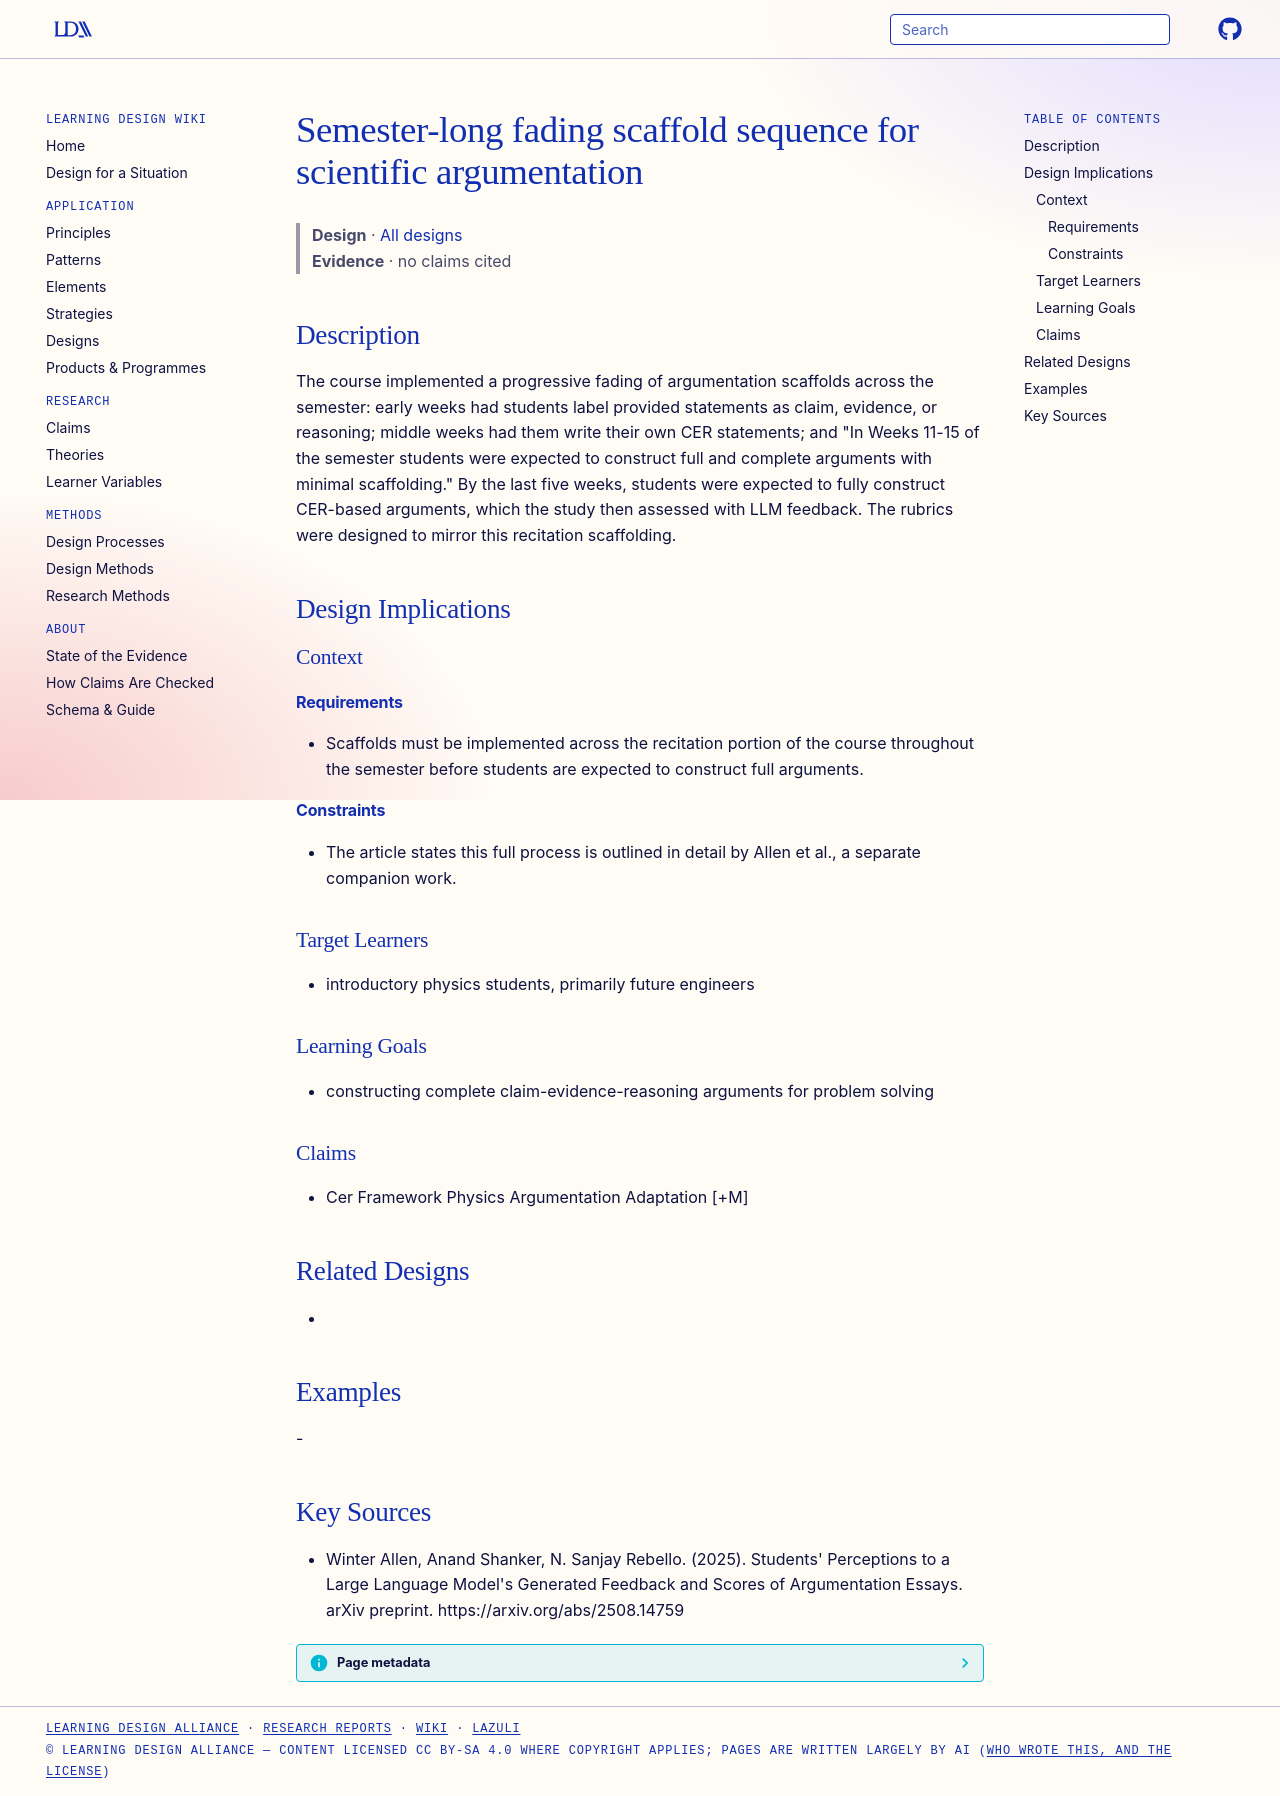

repository: Learning-Design-Alliance/learning-wiki · page: designs/semester-cer-scaffolding-fading-sequence/index.html · generator: mkdocs

---
type: design
id: semester-cer-scaffolding-fading-sequence
title: Semester-long fading scaffold sequence for scientific argumentation
description: "The course implemented a progressive fading of argumentation scaffolds across the semester: early weeks had students label provided statements as claim, evidence, or reasoning; middle weeks had them write their own CE..."
status: review
generated:
  by: "process:settle-candidates"
  at: 2026-11-21
sources:
  - id: winter-allen-2025
    resource: "https://arxiv.org/abs/2508.14759"
    title: "Winter Allen, Anand Shanker, N. Sanjay Rebello. (2025). Students' Perceptions to a Large Language Model's Generated Feedback and Scores of Argumentation Essays. arXiv preprint. https://arxiv.org/abs/2508.14759"
    author: Winter Allen, Anand Shanker, N. Sanjay Rebello
---

# Semester-long fading scaffold sequence for scientific argumentation

> **Design** · [All designs](index.md)
> **Evidence** · no claims cited

## Description
The course implemented a progressive fading of argumentation scaffolds across the semester: early weeks had students label provided statements as claim, evidence, or reasoning; middle weeks had them write their own CER statements; and "In Weeks 11-15 of the semester students were expected to construct full and complete arguments with minimal scaffolding." By the last five weeks, students were expected to fully construct CER-based arguments, which the study then assessed with LLM feedback. The rubrics were designed to mirror this recitation scaffolding.

## Design Implications

### Context
#### Requirements
- Scaffolds must be implemented across the recitation portion of the course throughout the semester before students are expected to construct full arguments.
#### Constraints
- The article states this full process is outlined in detail by Allen et al., a separate companion work.

### Target Learners
- introductory physics students, primarily future engineers

### Learning Goals
- constructing complete claim-evidence-reasoning arguments for problem solving

### Claims
- Cer Framework Physics Argumentation Adaptation [+M]

## Related Designs
- 

## Examples
-

## Key Sources
- Winter Allen, Anand Shanker, N. Sanjay Rebello. (2025). Students' Perceptions to a Large Language Model's Generated Feedback and Scores of Argumentation Essays. arXiv preprint. https://arxiv.org/abs/2508.14759
